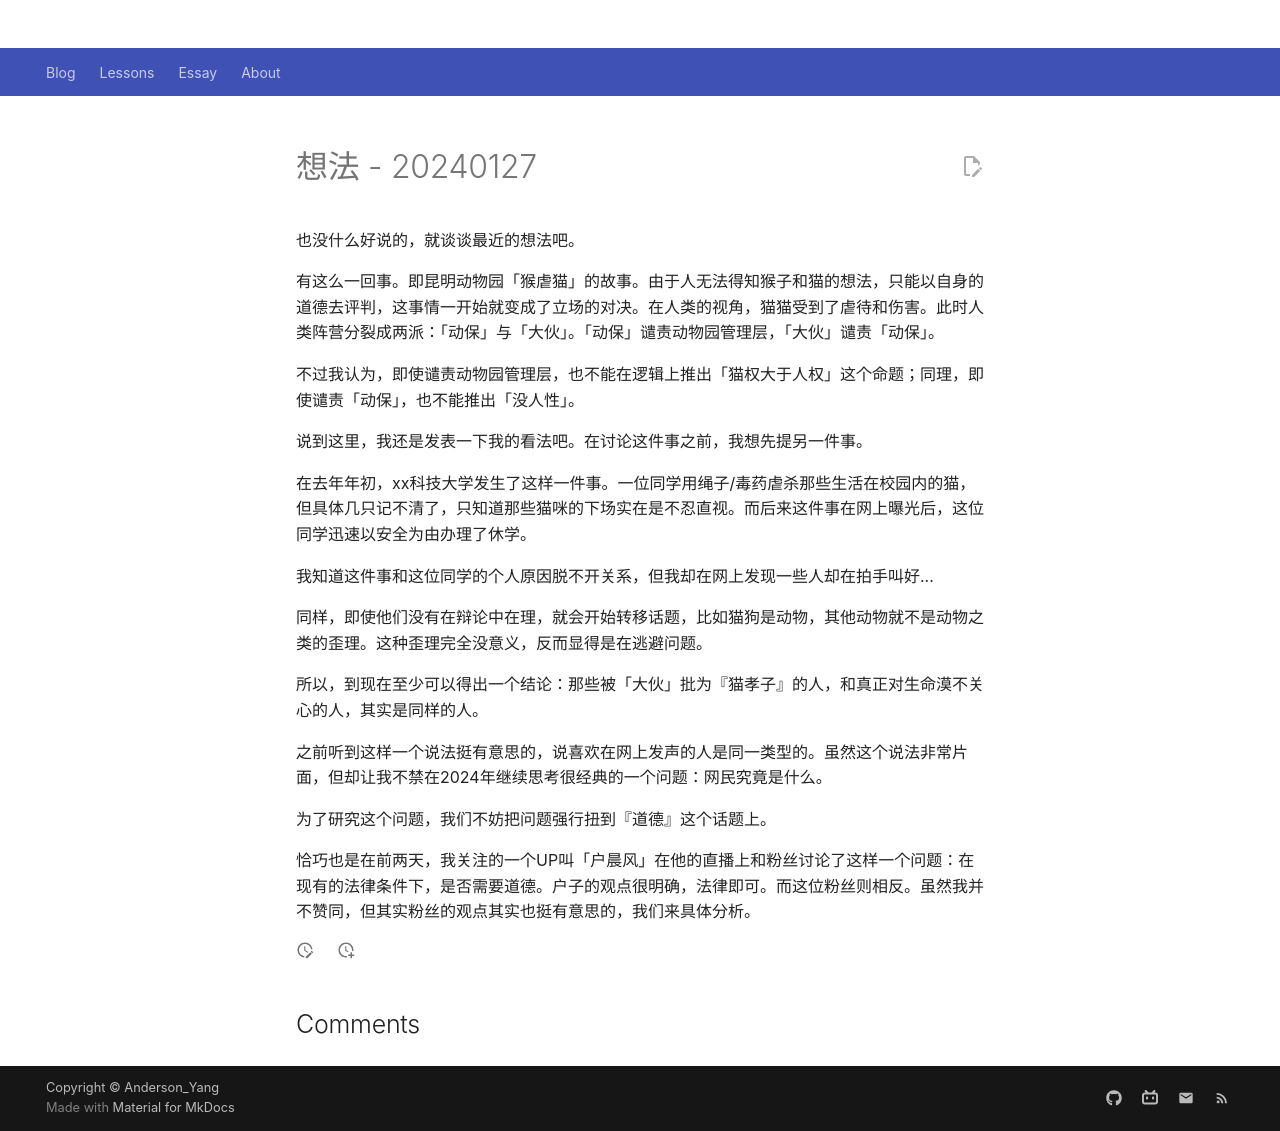

repository: Github-Anderson/Github-Anderson.github.io · page: essay/logs/240127/index.html · generator: mkdocs

---
comments: true
---

# 想法 - 20240127

也没什么好说的，就谈谈最近的想法吧。

有这么一回事。即昆明动物园「猴虐猫」的故事。由于人无法得知猴子和猫的想法，只能以自身的道德去评判，这事情一开始就变成了立场的对决。在人类的视角，猫猫受到了虐待和伤害。此时人类阵营分裂成两派：「动保」与「大伙」。「动保」谴责动物园管理层，「大伙」谴责「动保」。

不过我认为，即使谴责动物园管理层，也不能在逻辑上推出「猫权大于人权」这个命题；同理，即使谴责「动保」，也不能推出「没人性」。

说到这里，我还是发表一下我的看法吧。在讨论这件事之前，我想先提另一件事。

在去年年初，xx科技大学发生了这样一件事。一位同学用绳子/毒药虐杀那些生活在校园内的猫，但具体几只记不清了，只知道那些猫咪的下场实在是不忍直视。而后来这件事在网上曝光后，这位同学迅速以安全为由办理了休学。

我知道这件事和这位同学的个人原因脱不开关系，但我却在网上发现一些人却在拍手叫好... 

同样，即使他们没有在辩论中在理，就会开始转移话题，比如猫狗是动物，其他动物就不是动物之类的歪理。这种歪理完全没意义，反而显得是在逃避问题。

所以，到现在至少可以得出一个结论：那些被「大伙」批为『猫孝子』的人，和真正对生命漠不关心的人，其实是同样的人。

之前听到这样一个说法挺有意思的，说喜欢在网上发声的人是同一类型的。虽然这个说法非常片面，但却让我不禁在2024年继续思考很经典的一个问题：网民究竟是什么。

为了研究这个问题，我们不妨把问题强行扭到『道德』这个话题上。

恰巧也是在前两天，我关注的一个UP叫「户晨风」在他的直播上和粉丝讨论了这样一个问题：在现有的法律条件下，是否需要道德。户子的观点很明确，法律即可。而这位粉丝则相反。虽然我并不赞同，但其实粉丝的观点其实也挺有意思的，我们来具体分析。
